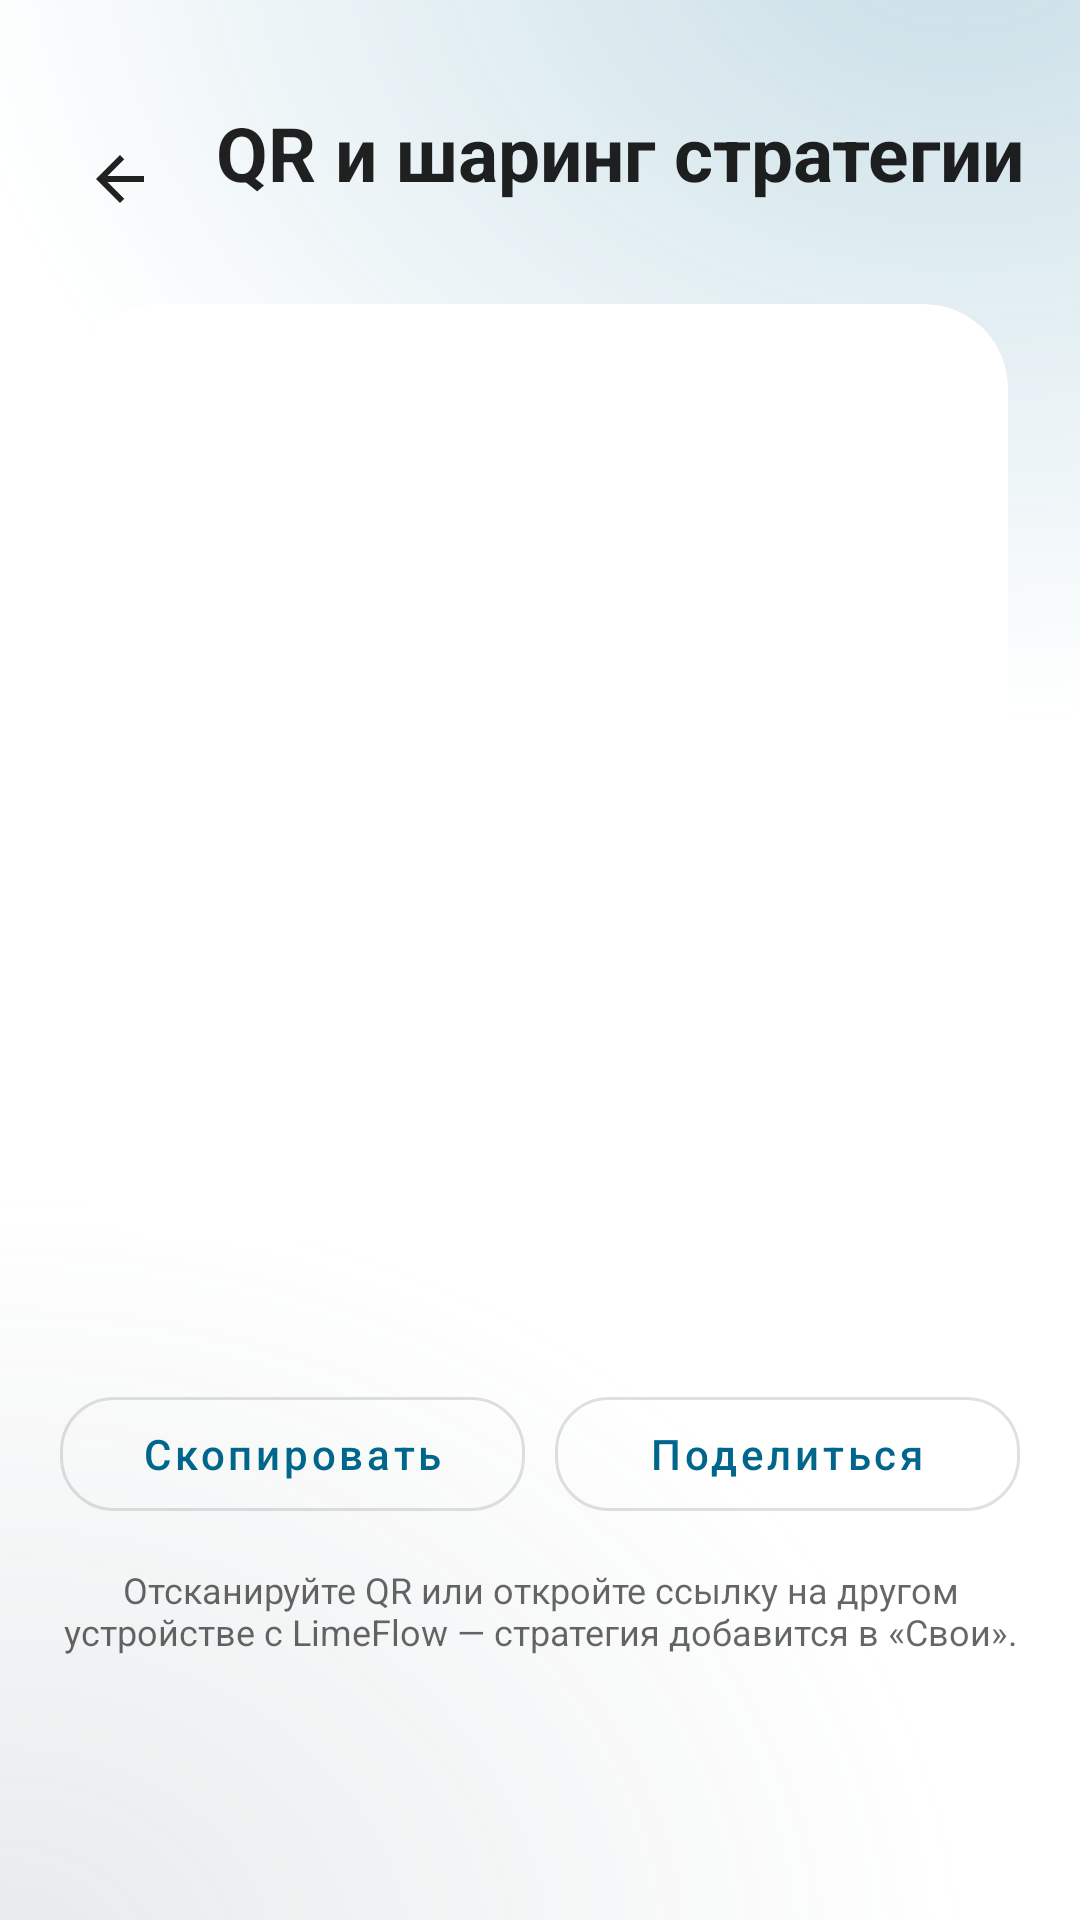

This screen was rendered from an Android layout file. Write that file and the resources it references.
<!-- AndroidManifest.xml: application theme Theme.LimeFlow -->
<!-- res/layout/activity_strategy_share.xml -->
<?xml version="1.0" encoding="utf-8"?>
<LinearLayout xmlns:android="http://schemas.android.com/apk/res/android"
    xmlns:app="http://schemas.android.com/apk/res-auto"
    android:layout_width="match_parent"
    android:layout_height="match_parent"
    android:background="@drawable/bg_limeflow"
    android:orientation="vertical">

    <LinearLayout
        android:layout_width="match_parent"
        android:layout_height="wrap_content"
        android:layout_marginTop="34dp"
        android:gravity="center_vertical"
        android:orientation="horizontal"
        android:paddingHorizontal="16dp"
        android:paddingBottom="8dp">

        <com.google.android.material.button.MaterialButton
            android:id="@+id/share_back"
            style="@style/Widget.MaterialComponents.Button.TextButton"
            android:layout_width="48dp"
            android:layout_height="48dp"
            android:minWidth="0dp"
            android:contentDescription="@string/back"
            app:icon="@drawable/ic_arrow_back_lime"
            app:iconGravity="textStart"
            app:iconPadding="0dp"
            app:iconSize="24dp"
            app:iconTint="?android:attr/textColorPrimary"
            app:backgroundTint="@android:color/transparent" />

        <LinearLayout
            android:layout_width="0dp"
            android:layout_height="wrap_content"
            android:layout_marginStart="8dp"
            android:layout_weight="1"
            android:orientation="vertical">

            <com.google.android.material.textview.MaterialTextView
                android:layout_width="wrap_content"
                android:layout_height="wrap_content"
                android:text="@string/strategy_qr_title"
                android:textColor="?android:attr/textColorPrimary"
                android:textSize="25sp"
                android:textStyle="bold" />

            <com.google.android.material.textview.MaterialTextView
                android:id="@+id/share_title"
                android:layout_width="wrap_content"
                android:layout_height="wrap_content"
                android:textColor="?android:attr/textColorSecondary"
                android:textSize="13sp" />
        </LinearLayout>
    </LinearLayout>

    <ScrollView
        android:layout_width="match_parent"
        android:layout_height="0dp"
        android:layout_weight="1"
        android:clipToPadding="false">

        <LinearLayout
            android:layout_width="match_parent"
            android:layout_height="wrap_content"
            android:gravity="center_horizontal"
            android:orientation="vertical"
            android:paddingHorizontal="20dp"
            android:paddingBottom="32dp">

            <com.google.android.material.card.MaterialCardView
                android:layout_width="wrap_content"
                android:layout_height="wrap_content"
                android:layout_marginTop="8dp"
                app:cardBackgroundColor="@color/white"
                app:cardCornerRadius="28dp"
                app:cardElevation="0dp"
                app:strokeColor="?attr/colorControlHighlight"
                app:strokeWidth="0dp">

                <ImageView
                    android:id="@+id/share_qr"
                    android:layout_width="280dp"
                    android:layout_height="280dp"
                    android:layout_margin="16dp"
                    android:contentDescription="@string/strategy_qr_title" />
            </com.google.android.material.card.MaterialCardView>

            <TextView
                android:id="@+id/share_qr_fallback"
                android:layout_width="match_parent"
                android:layout_height="wrap_content"
                android:layout_marginTop="16dp"
                android:gravity="center"
                android:text="@string/strategy_qr_too_large"
                android:textColor="?android:attr/textColorSecondary"
                android:textSize="13sp"
                android:visibility="gone" />

            <TextView
                android:id="@+id/share_link"
                android:layout_width="match_parent"
                android:layout_height="wrap_content"
                android:layout_marginTop="14dp"
                android:ellipsize="middle"
                android:gravity="center"
                android:maxLines="2"
                android:textColor="?android:attr/textColorSecondary"
                android:textSize="12sp" />

            <LinearLayout
                android:layout_width="match_parent"
                android:layout_height="wrap_content"
                android:layout_marginTop="16dp"
                android:orientation="horizontal">

                <com.google.android.material.button.MaterialButton
                    android:id="@+id/share_copy"
                    style="@style/Widget.MaterialComponents.Button.OutlinedButton"
                    android:layout_width="0dp"
                    android:layout_height="50dp"
                    android:layout_marginEnd="5dp"
                    android:layout_weight="1"
                    android:text="@string/strategy_qr_copy"
                    android:textAllCaps="false"
                    app:cornerRadius="18dp" />

                <com.google.android.material.button.MaterialButton
                    android:id="@+id/share_send"
                    style="@style/Widget.MaterialComponents.Button.OutlinedButton"
                    android:layout_width="0dp"
                    android:layout_height="50dp"
                    android:layout_marginStart="5dp"
                    android:layout_weight="1"
                    android:text="@string/strategy_qr_share"
                    android:textAllCaps="false"
                    app:cornerRadius="18dp" />
            </LinearLayout>

            <TextView
                android:layout_width="match_parent"
                android:layout_height="wrap_content"
                android:layout_marginTop="12dp"
                android:gravity="center"
                android:text="@string/strategy_qr_hint"
                android:textColor="?android:attr/textColorSecondary"
                android:textSize="12sp" />
        </LinearLayout>
    </ScrollView>
</LinearLayout>
<!-- resources referenced by this layout -->
<resources>
  <color name="white">#FFFFFFFF</color>
  <!-- drawable bg_limeflow (drawable) -->
  <?xml version="1.0" encoding="utf-8"?>
  <vector xmlns:android="http://schemas.android.com/apk/res/android"
      android:width="360dp"
      android:height="800dp"
      android:viewportWidth="360"
      android:viewportHeight="800">
      <path android:fillColor="?android:attr/colorBackground" android:pathData="M0,0h360v800H0z" />
      <path android:fillAlpha="0.06" android:fillColor="?attr/colorPrimary"
          android:pathData="M320,-40m-260,0a260,260 0,1 1,520 0a260,260 0,1 1,-520 0" />
  </vector>
  <!-- drawable ic_arrow_back_lime (drawable) -->
  <?xml version="1.0" encoding="utf-8"?>
  <vector xmlns:android="http://schemas.android.com/apk/res/android"
      android:width="24dp"
      android:height="24dp"
      android:viewportWidth="24"
      android:viewportHeight="24">
      <path
          android:fillColor="@android:color/white"
          android:pathData="M20,11H7.83l5.59,-5.59L12,4l-8,8 8,8 1.42,-1.41L7.83,13H20z" />
  </vector>
  <string name="back">Назад</string>
  <string name="strategy_qr_copy">Скопировать</string>
  <string name="strategy_qr_hint">Отсканируйте QR или откройте ссылку на другом устройстве с LimeFlow — стратегия добавится в «Свои».</string>
  <string name="strategy_qr_share">Поделиться</string>
  <string name="strategy_qr_title">QR и шаринг стратегии</string>
  <string name="strategy_qr_too_large">Стратегия слишком большая для QR-кода — используйте «Скопировать» или «Поделиться».</string>
  <style name="Theme.LimeFlow" parent="Theme.MaterialComponents.DayNight.NoActionBar">
          
          <item name="colorPrimary">@color/lime_primary</item>
          <item name="colorPrimaryVariant">@color/lime_primary_variant</item>
          <item name="colorOnPrimary">@color/white</item>
          
          <item name="colorSecondary">@color/lime_secondary</item>
          <item name="colorSecondaryVariant">@color/lime_primary_variant</item>
          <item name="colorOnSecondary">@color/white</item>
          
          <item name="android:statusBarColor">@android:color/transparent</item>
          <item name="android:navigationBarColor">?android:attr/colorBackground</item>
          <item name="android:windowLightStatusBar">true</item>
          
      </style>
  <color name="lime_primary">#1769E0</color>
  <color name="lime_primary_variant">#0D47A1</color>
  <color name="lime_secondary">#4094F7</color>
</resources>
